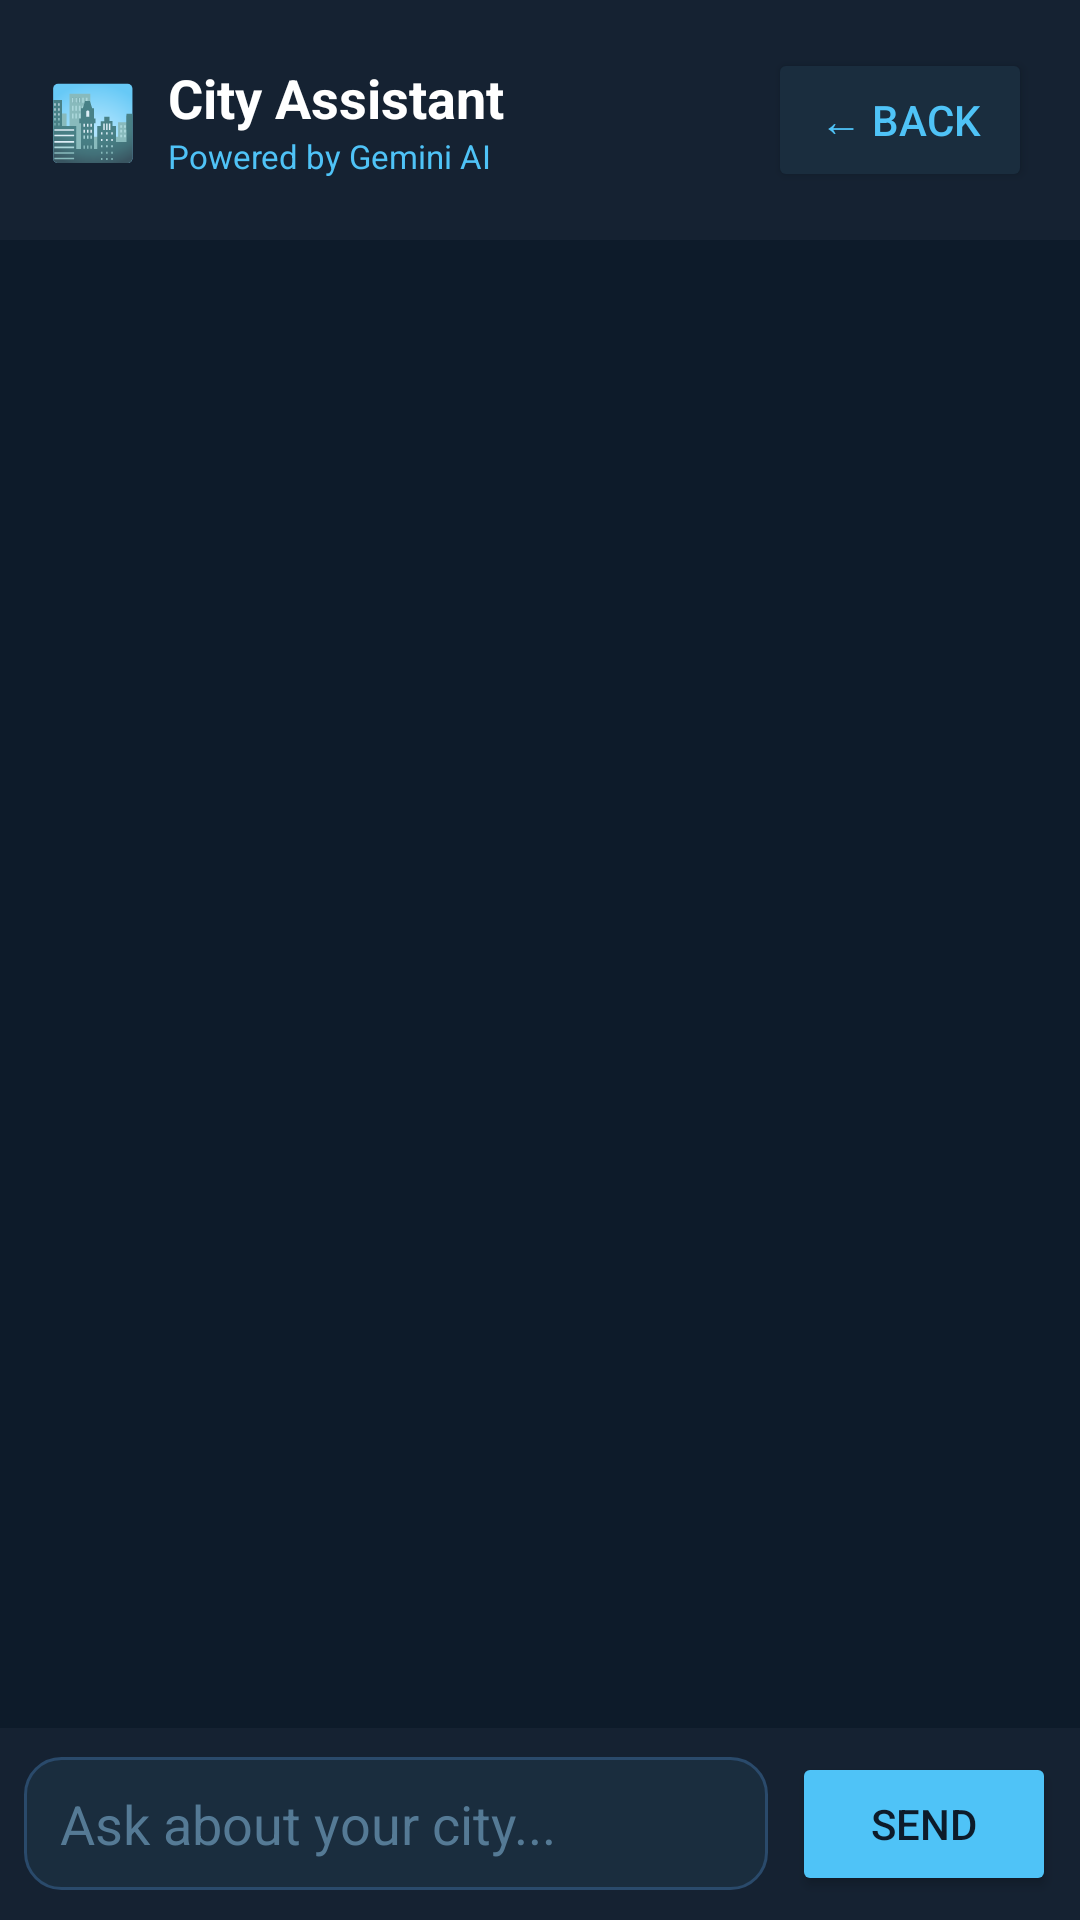

Reconstruct the res/layout file that produces this screen, plus the resources it refers to.
<!-- AndroidManifest.xml: application theme Theme.CityUpdates -->
<!-- res/layout/activity_chat.xml -->
<?xml version="1.0" encoding="utf-8"?>
<LinearLayout xmlns:android="http://schemas.android.com/apk/res/android"
    android:layout_width="match_parent"
    android:layout_height="match_parent"
    android:orientation="vertical"
    android:background="#0D1B2A"
    android:fitsSystemWindows="true">

    <LinearLayout
        android:layout_width="match_parent"
        android:layout_height="wrap_content"
        android:background="#152232"
        android:padding="16dp"
        android:paddingTop="40dp"
        android:gravity="center_vertical"
        android:orientation="horizontal">

        <TextView
            android:layout_width="wrap_content"
            android:layout_height="wrap_content"
            android:text="🏙️"
            android:textSize="24sp"
            android:layout_marginEnd="10dp"/>

        <LinearLayout
            android:layout_width="0dp"
            android:layout_height="wrap_content"
            android:layout_weight="1"
            android:orientation="vertical">

            <TextView
                android:layout_width="wrap_content"
                android:layout_height="wrap_content"
                android:text="City Assistant"
                android:textSize="18sp"
                android:textStyle="bold"
                android:textColor="#FFFFFF"/>

            <TextView
                android:layout_width="wrap_content"
                android:layout_height="wrap_content"
                android:text="Powered by Gemini AI"
                android:textSize="11sp"
                android:textColor="#4FC3F7"/>

        </LinearLayout>

        <Button
            android:id="@+id/btnBackChat"
            android:layout_width="wrap_content"
            android:layout_height="wrap_content"
            android:text="← Back"
            android:textColor="#4FC3F7"
            android:backgroundTint="#1A2D3E"/>

    </LinearLayout>

    <androidx.recyclerview.widget.RecyclerView
        android:id="@+id/rvChat"
        android:layout_width="match_parent"
        android:layout_height="0dp"
        android:layout_weight="1"
        android:paddingTop="8dp"
        android:paddingBottom="8dp"
        android:clipToPadding="false"/>

    <LinearLayout
        android:layout_width="match_parent"
        android:layout_height="wrap_content"
        android:orientation="horizontal"
        android:background="#152232"
        android:padding="8dp"
        android:gravity="center_vertical">

        <EditText
            android:id="@+id/etChatInput"
            android:layout_width="0dp"
            android:layout_height="wrap_content"
            android:layout_weight="1"
            android:hint="Ask about your city..."
            android:textColor="#FFFFFF"
            android:textColorHint="#557A95"
            android:background="@drawable/input_bg"
            android:paddingStart="12dp"
            android:paddingEnd="12dp"
            android:paddingTop="10dp"
            android:paddingBottom="10dp"
            android:layout_marginEnd="8dp"
            android:inputType="text"
            android:maxLines="3"
            android:imeOptions="actionSend"/>

        <Button
            android:id="@+id/btnSendChat"
            android:layout_width="wrap_content"
            android:layout_height="wrap_content"
            android:text="Send"
            android:textColor="#0D1B2A"
            android:backgroundTint="#4FC3F7"/>

    </LinearLayout>

</LinearLayout>
<!-- resources referenced by this layout -->
<resources>
  <!-- drawable input_bg (drawable) -->
  <?xml version="1.0" encoding="utf-8"?>
  <shape xmlns:android="http://schemas.android.com/apk/res/android">
      <solid android:color="#1A2D3E"/>
      <corners android:radius="12dp"/>
      <stroke android:width="1dp" android:color="#2A4A6B"/>
  </shape>
  <style name="Theme.CityUpdates" parent="Base.Theme.CityUpdates" />
  <style name="Base.Theme.CityUpdates" parent="Theme.Material3.DayNight.NoActionBar">
          
          
      </style>
</resources>
